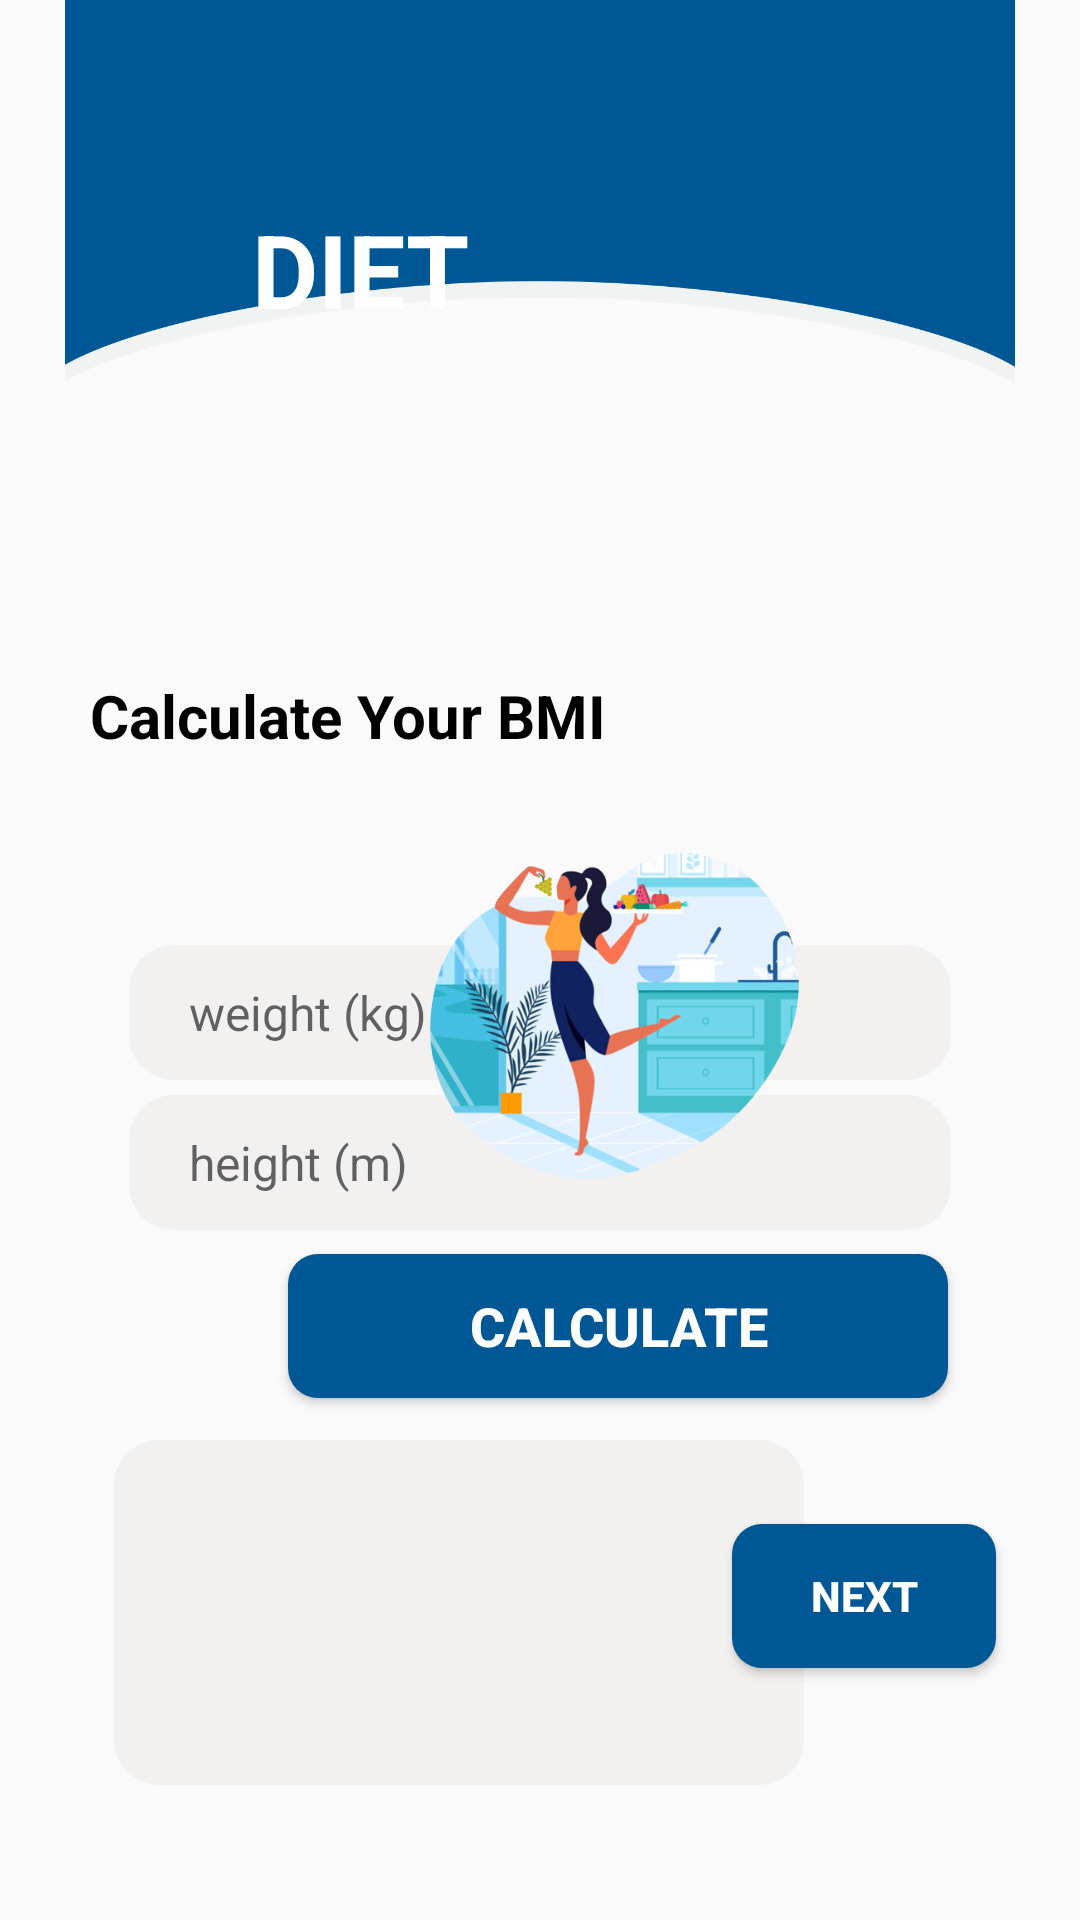

Reconstruct the res/layout file that produces this screen, plus the resources it refers to.
<!-- AndroidManifest.xml: application theme Theme.Fitify2 -->
<!-- res/layout/activity_diet.xml -->
<?xml version="1.0" encoding="utf-8"?>
<RelativeLayout xmlns:android="http://schemas.android.com/apk/res/android"
    xmlns:app="http://schemas.android.com/apk/res-auto"
    xmlns:tools="http://schemas.android.com/tools"
    android:layout_width="match_parent"
    android:layout_height="match_parent"
    tools:context=".DietActivity">

    <ImageView
        android:id="@+id/imageView6"
        android:layout_width="match_parent"
        android:layout_height="363dp"
        android:layout_alignParentStart="true"
        android:layout_alignParentTop="true"
        android:layout_alignParentEnd="true"
        android:layout_alignParentBottom="true"
        android:layout_centerHorizontal="true"
        android:layout_marginStart="0dp"
        android:layout_marginTop="-144dp"
        android:layout_marginEnd="0dp"
        android:layout_marginBottom="512dp"
        android:src="@drawable/image1" />

    <TextView
        android:id="@+id/textView4"
        android:layout_width="wrap_content"
        android:layout_height="wrap_content"
        android:layout_alignParentStart="true"
        android:layout_alignParentTop="true"
        android:layout_marginStart="84dp"
        android:layout_marginTop="67dp"
        android:text="DIET"
        android:textColor="#FEFEFE"
        android:textSize="34sp"
        android:textStyle="bold" />

    <EditText
        android:id="@+id/bmi_weight"
        android:layout_width="274dp"
        android:layout_height="45dp"
        android:layout_alignParentBottom="true"
        android:layout_centerHorizontal="true"
        android:layout_marginStart="10dp"
        android:layout_marginTop="20dp"
        android:layout_marginEnd="10dp"
        android:layout_marginBottom="280dp"
        android:background="@drawable/edittext_background"
        android:hint="weight (kg)"
        android:inputType="numberDecimal"
        android:maxLines="1"
        android:paddingStart="20dp"
        android:paddingEnd="20dp"
        android:textSize="16dp" />

    <EditText
        android:id="@+id/bmi_height"
        android:layout_width="274dp"
        android:layout_height="45dp"
        android:layout_alignParentBottom="true"
        android:layout_centerHorizontal="true"
        android:layout_marginStart="10dp"
        android:layout_marginTop="20dp"
        android:layout_marginEnd="10dp"
        android:layout_marginBottom="230dp"
        android:background="@drawable/edittext_background"
        android:hint="height (m)"
        android:inputType="numberDecimal"
        android:maxLines="1"
        android:paddingStart="20dp"
        android:paddingEnd="20dp"
        android:textSize="16dp" />

    <Button
        android:id="@+id/button_cal"
        android:layout_width="220dp"
        android:layout_height="wrap_content"
        android:layout_alignParentStart="true"
        android:layout_alignParentBottom="true"
        android:layout_centerHorizontal="true"
        android:layout_marginStart="96dp"
        android:layout_marginBottom="174dp"
        android:background="@drawable/button_background"
        android:text="Calculate"
        android:textColor="#ffffff"
        android:textSize="18sp"
        android:textStyle="bold" />

    <ImageView
        android:id="@+id/imageView5"
        android:layout_width="162dp"
        android:layout_height="138dp"
        android:layout_alignParentStart="true"
        android:layout_alignParentTop="true"
        android:layout_centerInParent="true"
        android:layout_marginStart="124dp"
        android:layout_marginTop="269dp"
        app:srcCompat="@drawable/image7" />

    <TextView
        android:id="@+id/textView8"
        android:layout_width="wrap_content"
        android:layout_height="wrap_content"
        android:layout_alignParentStart="true"
        android:layout_alignParentTop="true"
        android:layout_marginStart="30dp"
        android:layout_marginTop="225dp"
        android:text="Calculate Your BMI"
        android:textColor="@color/black"
        android:textSize="20sp"
        android:textStyle="bold" />

    <TextView
        android:id="@+id/result"
        android:layout_width="230dp"
        android:layout_height="115dp"
        android:layout_alignParentStart="true"
        android:layout_alignParentBottom="true"
        android:layout_marginStart="38dp"
        android:layout_marginBottom="45dp"
        android:textSize="18sp"
        android:paddingStart="20dp"
        android:paddingTop="20dp"
        android:background="@drawable/edittext_background"/>

    <Button
        android:id="@+id/next"
        android:layout_width="wrap_content"
        android:layout_height="wrap_content"
        android:layout_alignParentEnd="true"
        android:layout_alignParentBottom="true"
        android:layout_marginEnd="28dp"
        android:layout_marginBottom="84dp"
        android:text="Next"
        android:textColor="#ffffff"
        android:textStyle="bold"
        android:background="@drawable/button_background"/>


</RelativeLayout>
<!-- resources referenced by this layout -->
<resources>
  <!-- drawable button_background (drawable) -->
  <?xml version="1.0" encoding="utf-8"?>
  <shape xmlns:android="http://schemas.android.com/apk/res/android"
      android:shape="rectangle">
  
      <solid android:color="#005795"/>
      <corners android:radius="10dp"/>
  
  </shape>
  <!-- drawable edittext_background (drawable) -->
  <?xml version="1.0" encoding="utf-8"?>
  <shape xmlns:android="http://schemas.android.com/apk/res/android"
      android:shape="rectangle">
  
      <solid android:color="#f3f0f0"/>
      <corners android:radius="15dp"/>
  
  </shape>
  <!-- drawable image1: png bitmap (drawable, 46672 bytes) -->
  <!-- drawable image7: png bitmap (drawable, 153366 bytes) -->
  <style name="Theme.Fitify2" parent="Theme.AppCompat.Light.NoActionBar">
          
          <item name="colorPrimary">@color/purple_500</item>
          <item name="colorPrimaryVariant">@color/purple_700</item>
          <item name="colorOnPrimary">@color/white</item>
          
          <item name="colorSecondary">@color/teal_200</item>
          <item name="colorSecondaryVariant">@color/teal_700</item>
          <item name="colorOnSecondary">@color/black</item>
          
          <item name="android:statusBarColor">?attr/colorPrimaryVariant</item>
          
      </style>
  <!-- not gathered from this repository: default colours our renderer supplied (Android Studio template values) -->
  <color name="purple_500">#FF6200EE</color>
  <color name="purple_700">#FF3700B3</color>
  <color name="teal_200">#FF03DAC5</color>
  <color name="teal_700">#FF018786</color>
  <color name="black">#FF000000</color>
  <color name="white">#FFFFFFFF</color>
</resources>
